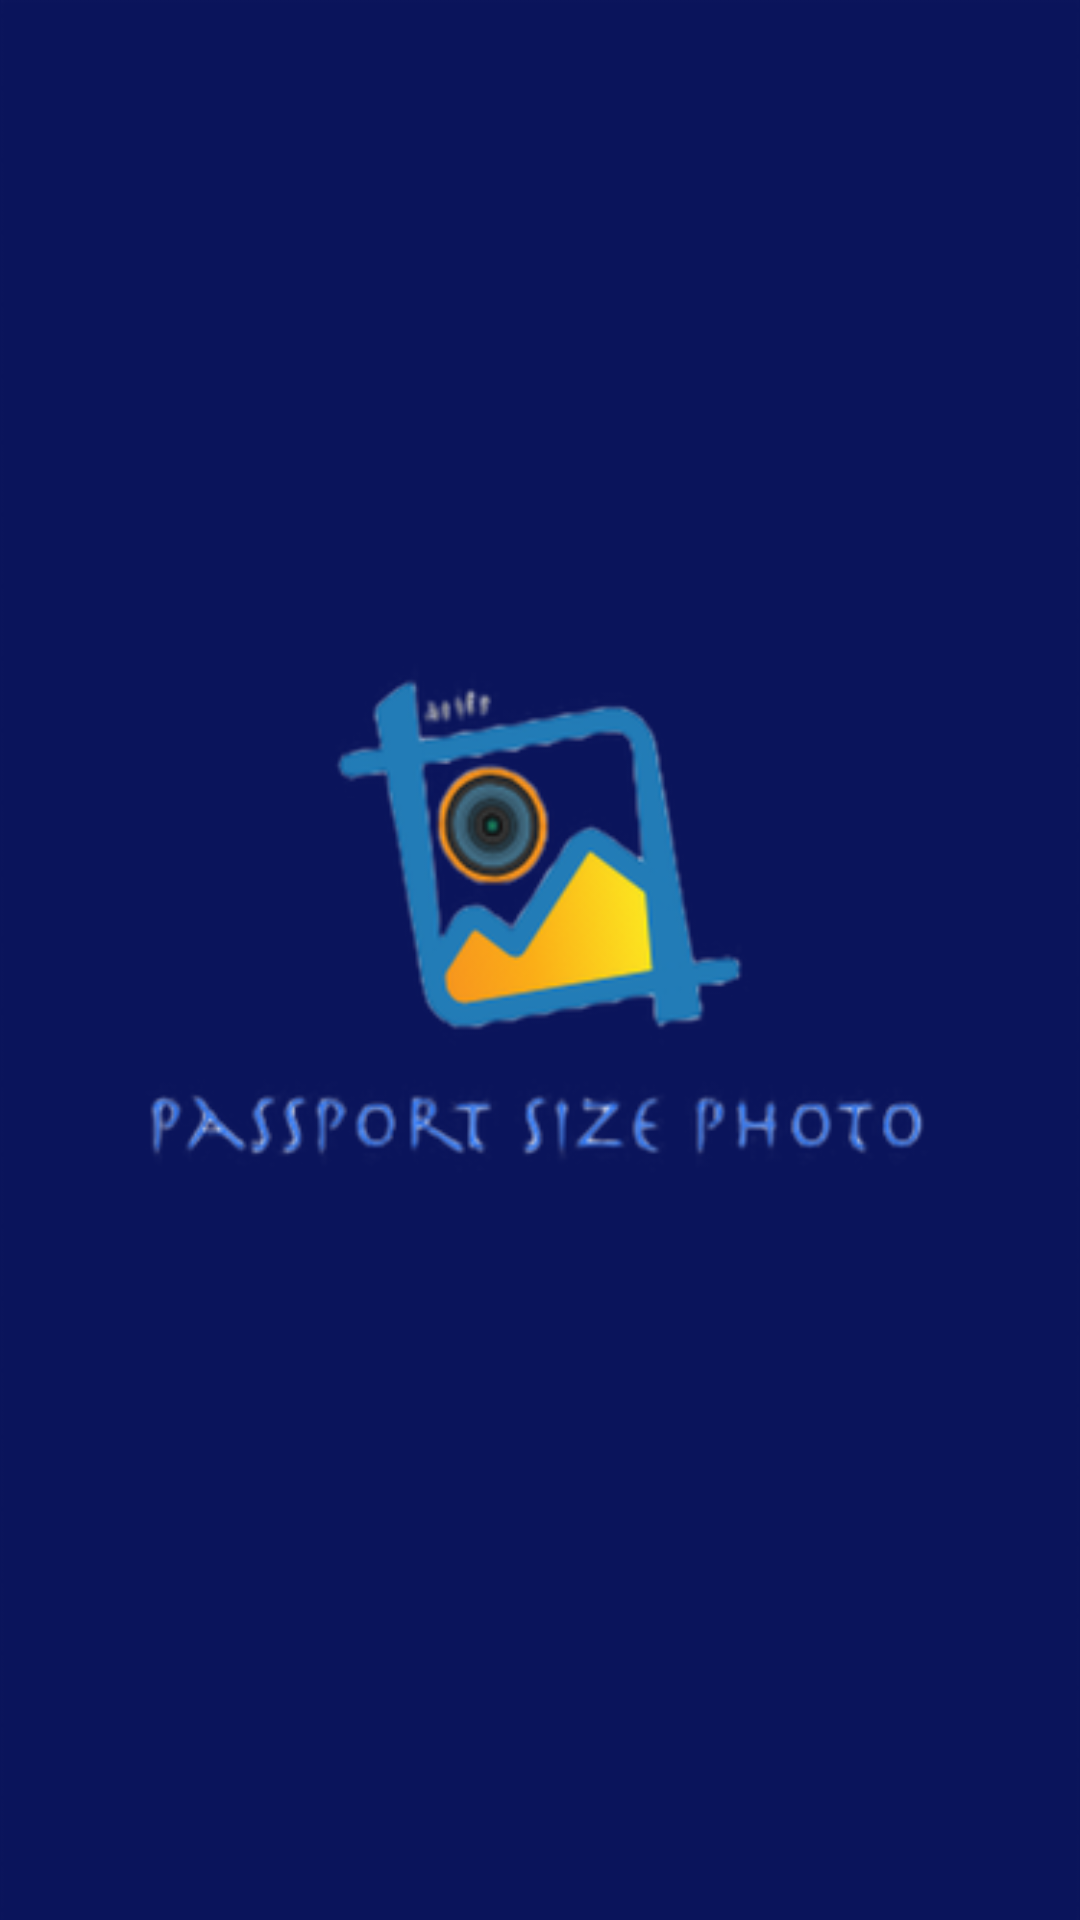

This screen was rendered from an Android layout file. Write that file and the resources it references.
<!-- AndroidManifest.xml: application theme Theme.IBhai -->
<!-- res/layout/activity_main.xml -->
<?xml version="1.0" encoding="utf-8"?>
<androidx.constraintlayout.widget.ConstraintLayout xmlns:android="http://schemas.android.com/apk/res/android"
    xmlns:app="http://schemas.android.com/apk/res-auto"
    xmlns:tools="http://schemas.android.com/tools"
    android:layout_width="match_parent"
    android:layout_height="match_parent"
    android:background="#0a145b"
    tools:context=".MainActivity">

   <ImageView
        android:id="@+id/imageView"
        android:layout_width="wrap_content"
        android:layout_height="wrap_content"
        app:layout_constraintBottom_toBottomOf="parent"
        app:layout_constraintEnd_toEndOf="parent"
        app:layout_constraintHorizontal_bias="0.5"
        app:layout_constraintStart_toStartOf="parent"
        app:layout_constraintTop_toTopOf="parent"
        app:srcCompat="@drawable/splash" />

</androidx.constraintlayout.widget.ConstraintLayout>
<!-- resources referenced by this layout -->
<resources>
  <!-- drawable splash: png bitmap (drawable, 40296 bytes) -->
  <style name="Theme.IBhai" parent="Theme.MaterialComponents.DayNight.DarkActionBar">
          
          <item name="colorPrimary">@color/purple_500</item>
          <item name="colorPrimaryVariant">@color/purple_700</item>
          <item name="colorOnPrimary">@color/white</item>
          
          <item name="colorSecondary">@color/teal_200</item>
          <item name="colorSecondaryVariant">@color/teal_700</item>
          <item name="colorOnSecondary">@color/black</item>
          
          <item name="android:statusBarColor" tools:targetApi="l">?attr/colorPrimaryVariant</item>
          
      </style>
  <!-- not gathered from this repository: default colours our renderer supplied (Android Studio template values) -->
  <color name="purple_500">#FF6200EE</color>
  <color name="purple_700">#FF3700B3</color>
  <color name="teal_200">#FF03DAC5</color>
  <color name="teal_700">#FF018786</color>
  <color name="black">#FF000000</color>
  <color name="white">#FFFFFFFF</color>
</resources>
